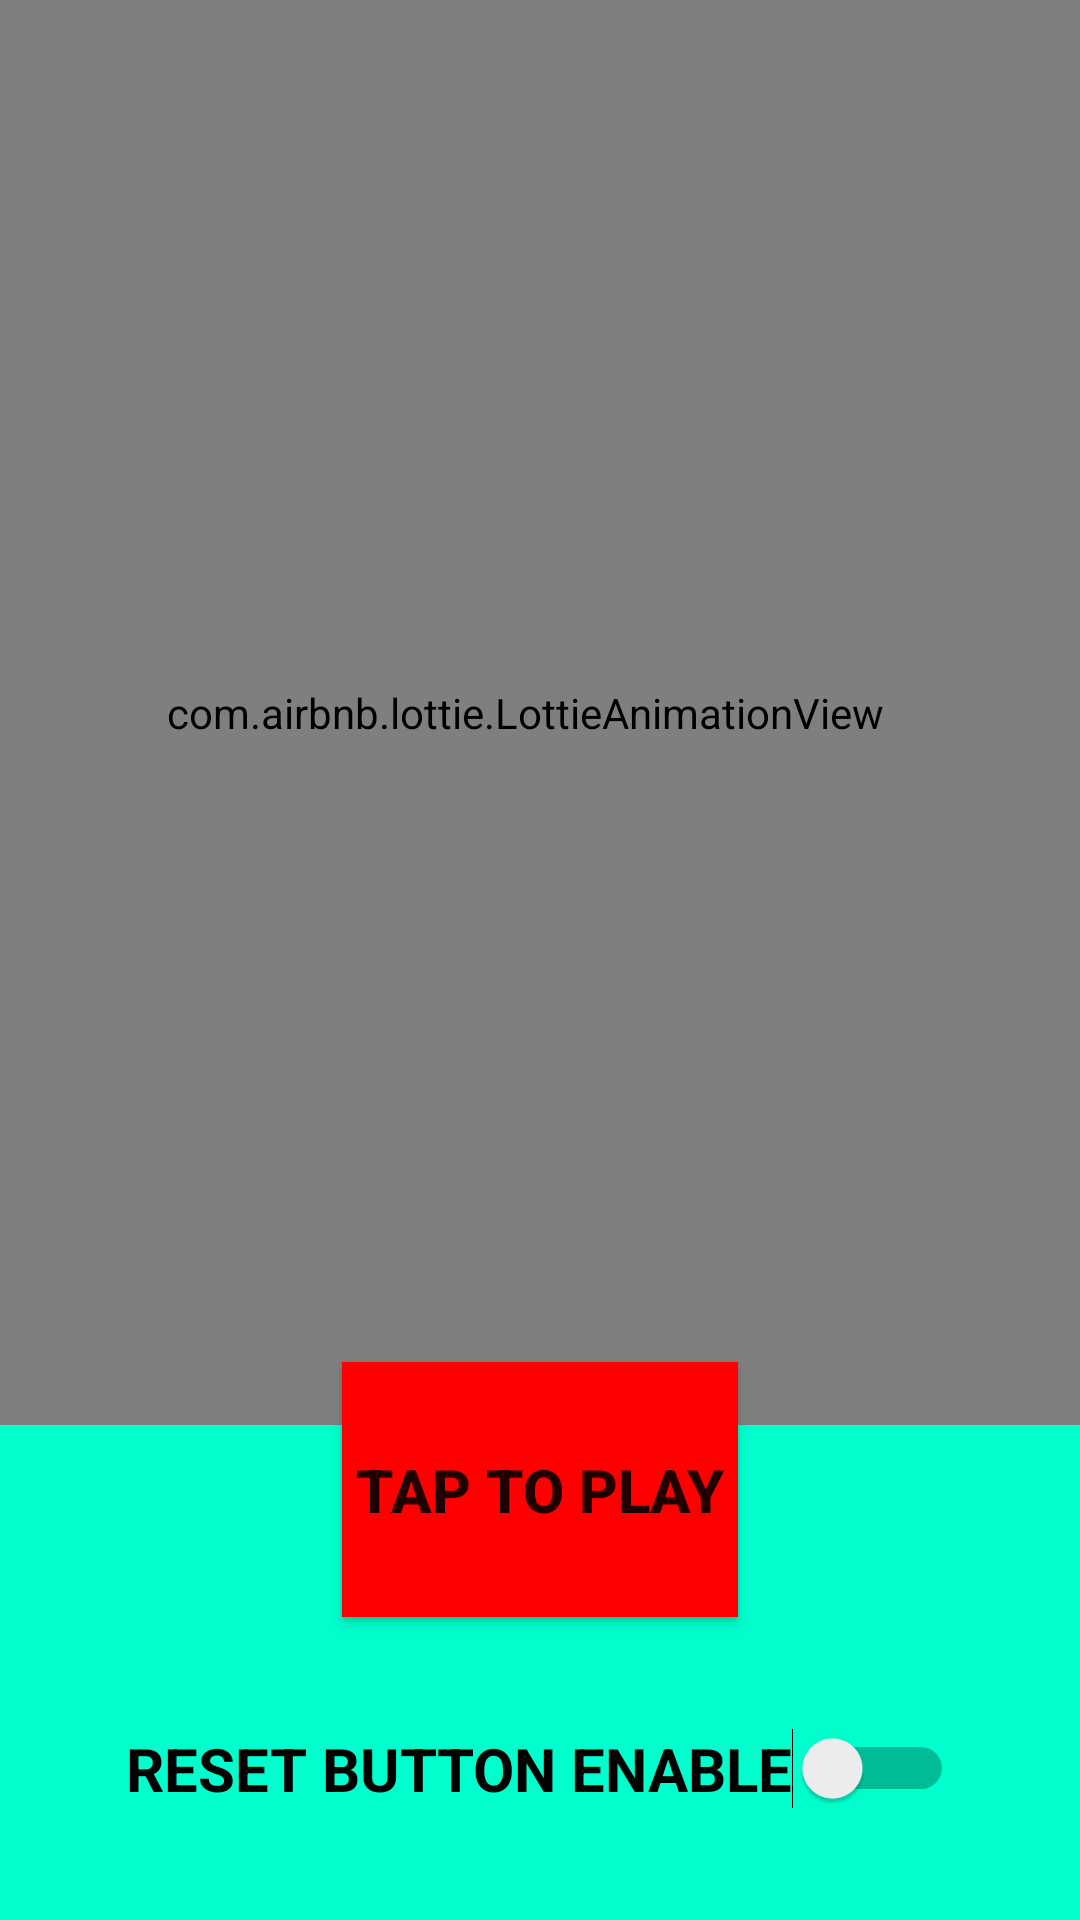

Here is an Android app screen rendered from its layout file. Give the layout XML and the strings, colors and styles it references.
<!-- AndroidManifest.xml: application theme Theme.TIK_TAC_TOE -->
<!-- res/layout/activity_homescreen.xml -->
<?xml version="1.0" encoding="utf-8"?>
<androidx.constraintlayout.widget.ConstraintLayout xmlns:android="http://schemas.android.com/apk/res/android"
    xmlns:app="http://schemas.android.com/apk/res-auto"
    xmlns:tools="http://schemas.android.com/tools"
    android:layout_width="match_parent"
    android:layout_height="match_parent"
    android:background="#CA3232"
    android:backgroundTint="#00FFCC"

    tools:context=".homescreen">

    <com.airbnb.lottie.LottieAnimationView
        android:id="@+id/lottieAnimationView2"
        android:layout_width="416dp"
        android:layout_height="475dp"
        app:layout_constraintBottom_toBottomOf="parent"
        app:layout_constraintEnd_toEndOf="parent"
        app:layout_constraintHorizontal_bias="0.6"
        app:layout_constraintStart_toStartOf="parent"
        app:layout_constraintTop_toTopOf="parent"
        app:layout_constraintVertical_bias="0.0"
        app:lottie_autoPlay="true"
        app:lottie_loop="true"
        app:lottie_rawRes="@raw/lottie" />

    <Button
        android:id="@+id/button"
        android:layout_width="132dp"
        android:layout_height="85dp"
        android:background="#FF0000"
        android:backgroundTint="#FF0000"
        android:onClick="start"
        android:text="TAP TO PLAY"
        android:textSelectHandle="@drawable/picture2"
        android:textSize="20sp"
        android:textStyle="bold"
        app:layout_constraintBottom_toBottomOf="parent"
        app:layout_constraintEnd_toEndOf="parent"
        app:layout_constraintStart_toStartOf="parent"
        app:layout_constraintTop_toTopOf="parent"
        app:layout_constraintVertical_bias="0.818" />

    <ImageView
        android:id="@+id/imageView10"
        android:layout_width="253dp"
        android:layout_height="280dp"
        app:layout_constraintBottom_toTopOf="@+id/button"
        app:layout_constraintEnd_toEndOf="parent"
        app:layout_constraintStart_toStartOf="parent"
        app:layout_constraintTop_toTopOf="@+id/lottieAnimationView2"
        app:layout_constraintVertical_bias="0.368"
        app:srcCompat="@drawable/oop" />

    <Switch
        android:id="@+id/switch1"
        android:layout_width="wrap_content"
        android:layout_height="wrap_content"
        android:text="RESET BUTTON ENABLE"
        android:textSize="20sp"
        android:textStyle="bold"
        app:layout_constraintBottom_toBottomOf="parent"
        app:layout_constraintEnd_toEndOf="parent"
        app:layout_constraintHorizontal_bias="0.5"
        app:layout_constraintStart_toStartOf="parent"
        app:layout_constraintTop_toBottomOf="@+id/button" />

</androidx.constraintlayout.widget.ConstraintLayout>
<!-- resources referenced by this layout -->
<resources>
  <!-- drawable picture2: jpg bitmap (drawable, 88239 bytes) -->
  <style name="Theme.TIK_TAC_TOE" parent="Theme.MaterialComponents.DayNight.DarkActionBar">
          
          <item name="colorPrimary">@color/purple_500</item>
          <item name="colorPrimaryVariant">@color/purple_700</item>
          <item name="colorOnPrimary">@color/white</item>
          
          <item name="colorSecondary">@color/teal_200</item>
          <item name="colorSecondaryVariant">@color/teal_700</item>
          <item name="colorOnSecondary">@color/black</item>
          
          <item name="android:statusBarColor">?attr/colorPrimaryVariant</item>
          
      </style>
  <!-- not gathered from this repository: default colours our renderer supplied (Android Studio template values) -->
  <color name="purple_500">#FF6200EE</color>
  <color name="purple_700">#FF3700B3</color>
  <color name="teal_200">#FF03DAC5</color>
  <color name="teal_700">#FF018786</color>
  <color name="black">#FF000000</color>
  <color name="white">#FFFFFFFF</color>
</resources>
